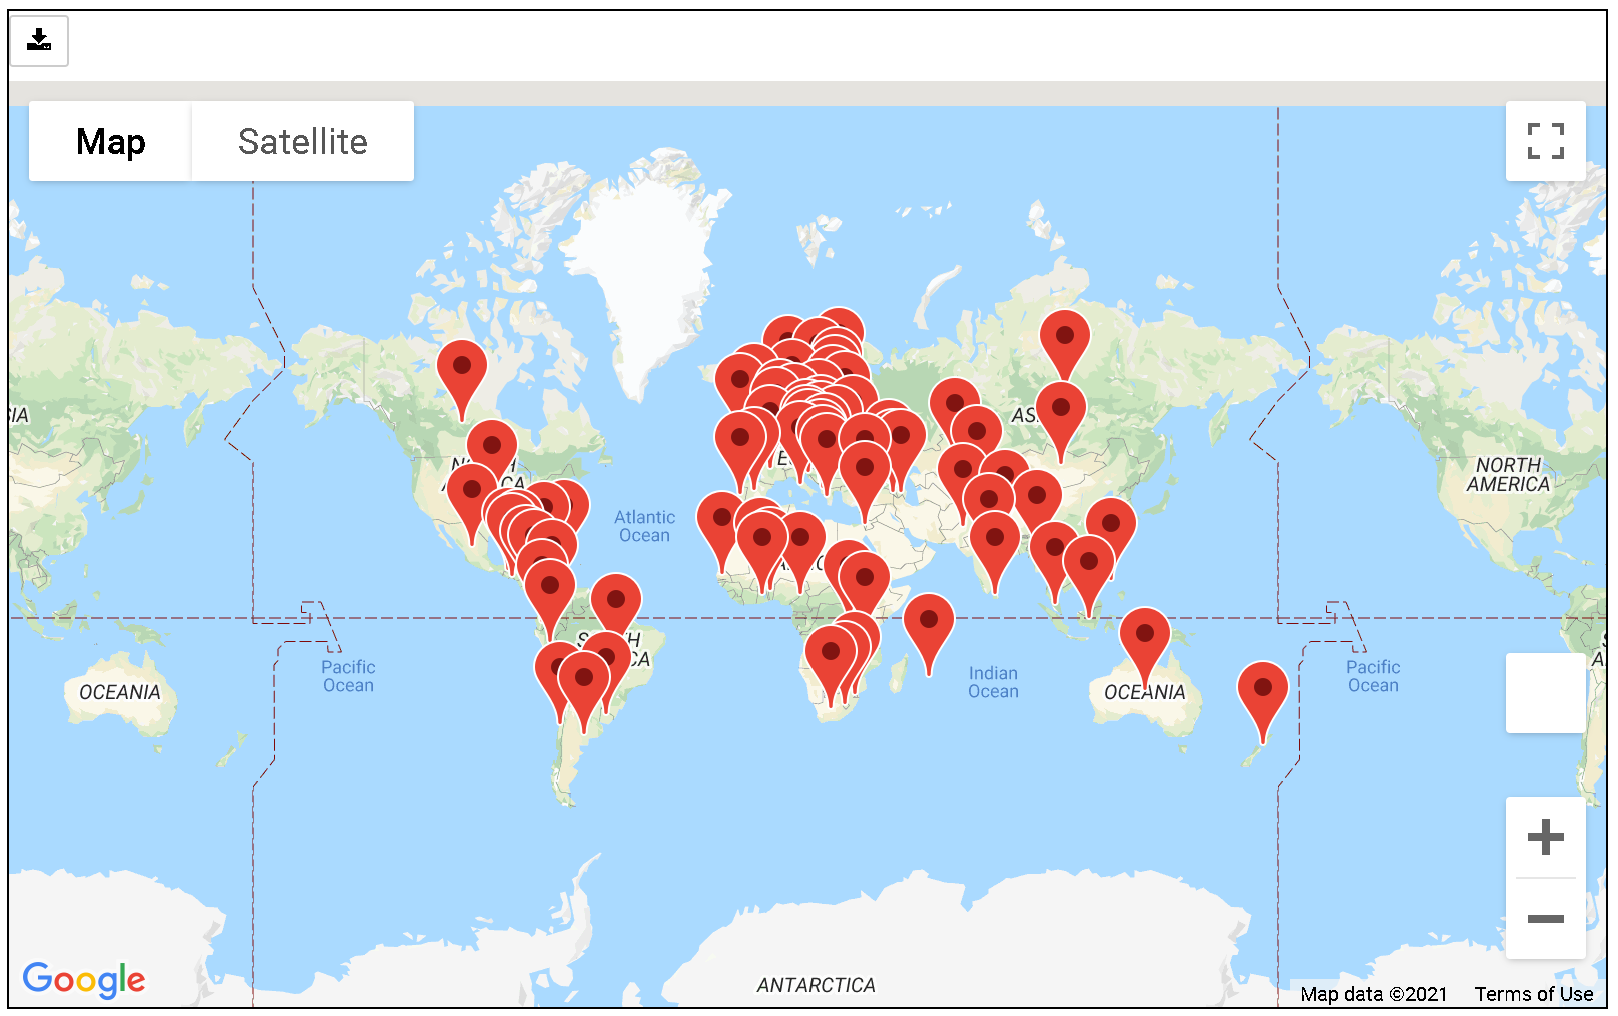

Values plotted in this chart, from the file beside it:
Country, latitude, longitude, name
AL, 41.15, 20.17, Albania
AM, 40.07, 45.04, Armenia
AR, -38.42, -63.62, Argentina
AT, 47.52, 14.55, Austria
AU, -25.27, 133.8, Australia
AZ, 40.14, 47.58, Azerbaijan
BE, 50.5, 4.47, Belgium
BF, 12.24, -1.562, Burkina Faso
BJ, 9.308, 2.316, Benin
BR, -14.24, -51.93, Brazil
BY, 53.71, 27.95, Belarus
CA, 56.13, -106.3, Canada
CL, -35.68, -71.54, Chile
CM, 7.37, 12.35, Cameroon
CO, 4.571, -74.3, Colombia
CR, 9.749, -83.75, Costa Rica
DE, 51.17, 10.45, Germany
DK, 56.26, 9.502, Denmark
DO, 18.74, -70.16, Dominican Republic
EC, -1.831, -78.18, Ecuador
EE, 58.6, 25.01, Estonia
ES, 40.46, -3.749, Spain
FI, 61.92, 25.75, Finland
FR, 46.23, 2.214, France
GB, 55.38, -3.436, United Kingdom
GE, 42.32, 43.36, Georgia
GH, 7.947, -1.023, Ghana
GR, 39.07, 21.82, Greece
GT, 15.78, -90.23, Guatemala
HN, 15.2, -86.24, Honduras
HR, 45.1, 15.2, Croatia
HU, 47.16, 19.5, Hungary
ID, -0.7893, 113.9, Indonesia
IE, 53.41, -8.244, Ireland
IL, 31.05, 34.85, Israel
IN, 20.59, 78.96, India
IT, 41.87, 12.57, Italy
JM, 18.11, -77.3, Jamaica
KG, 41.2, 74.77, Kyrgyzstan
KZ, 48.02, 66.92, Kazakhstan
LK, 7.873, 80.77, Sri Lanka
LS, -29.61, 28.23, Lesotho
LT, 55.17, 23.88, Lithuania
LV, 56.88, 24.6, Latvia
ME, 42.71, 19.37, Montenegro
MM, 21.91, 95.96, Myanmar [Burma]
MN, 46.86, 103.8, Mongolia
MU, -20.35, 57.55, Mauritius
MX, 23.63, -102.6, Mexico
MY, 4.21, 102, Malaysia
NL, 52.13, 5.291, Netherlands
NO, 60.47, 8.469, Norway
NP, 28.39, 84.12, Nepal
NZ, -40.9, 174.9, New Zealand
PA, 8.538, -80.78, Panama
PE, -9.19, -75.02, Peru
PH, 12.88, 121.8, Philippines
PK, 30.38, 69.35, Pakistan
PL, 51.92, 19.15, Poland
PT, 39.4, -8.224, Portugal
... 16 more rows
